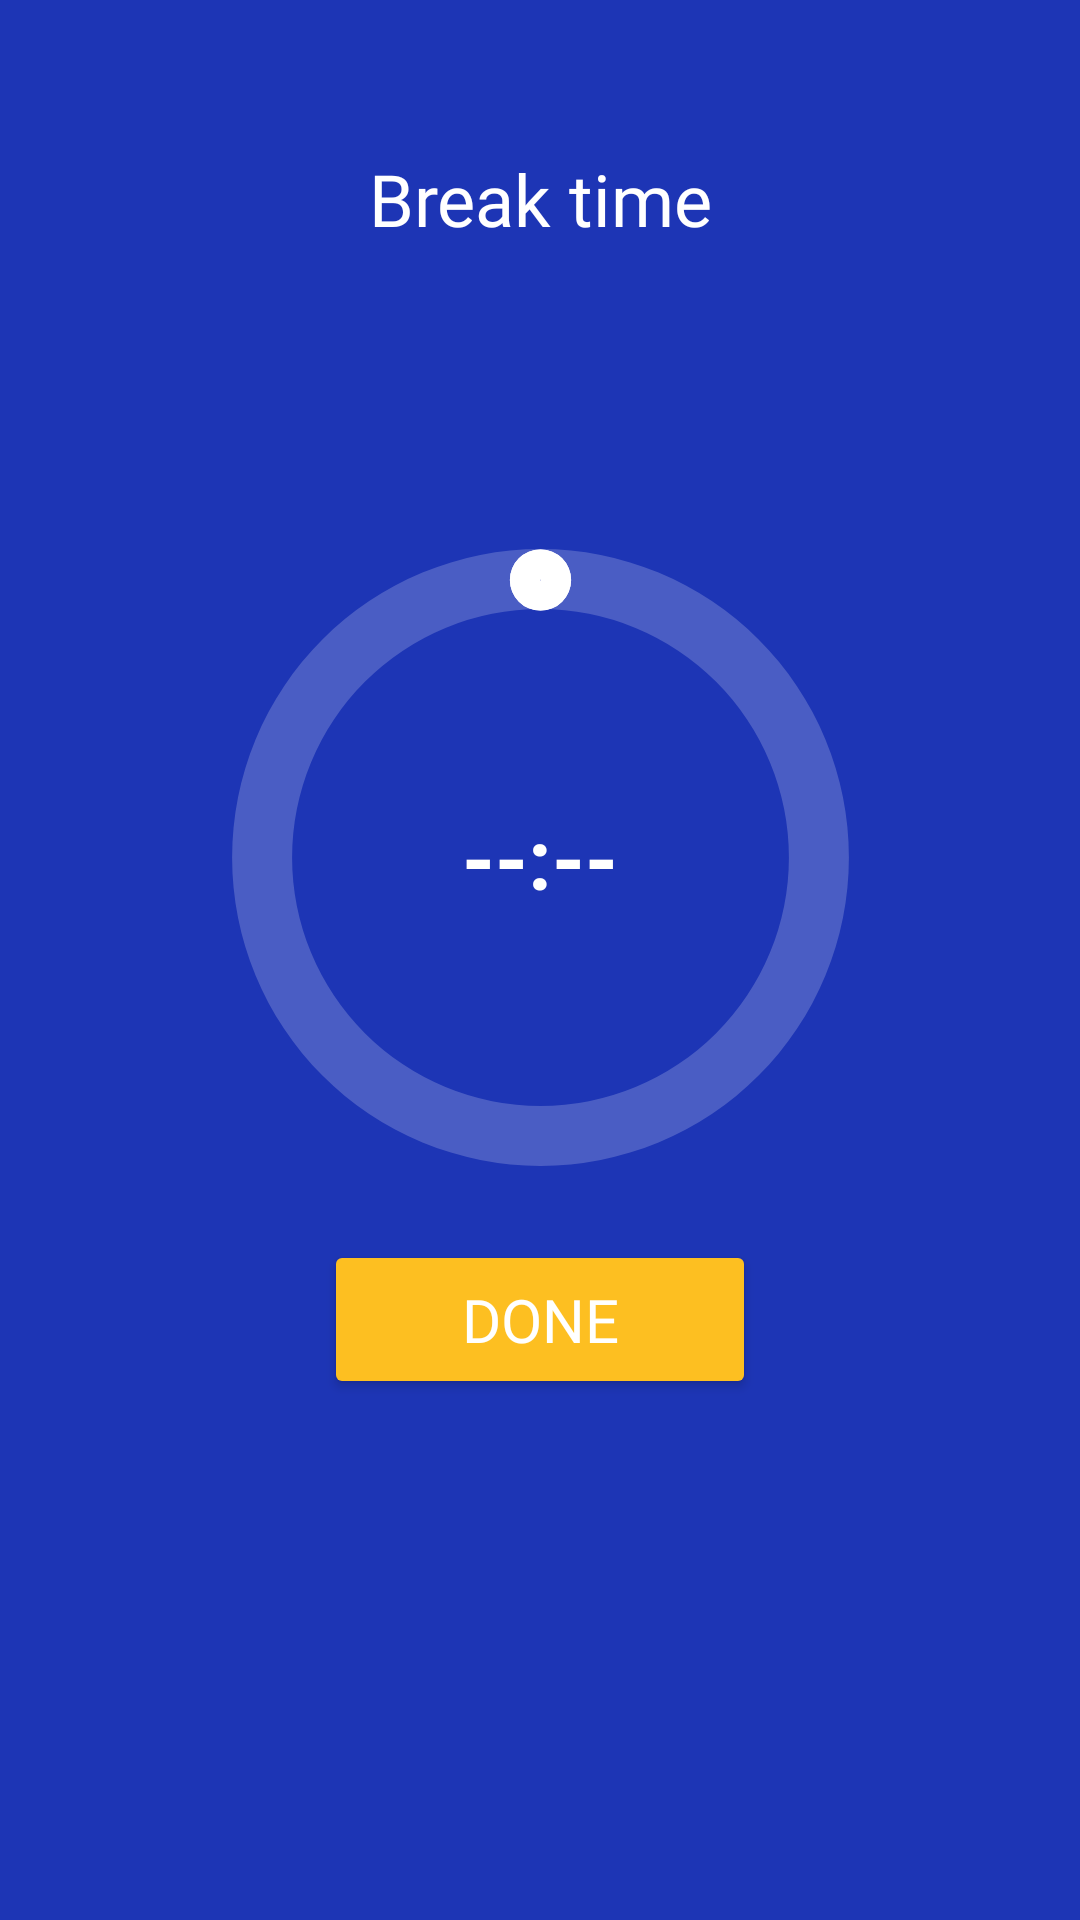

Reconstruct the res/layout file that produces this screen, plus the resources it refers to.
<!-- AndroidManifest.xml: application theme Theme.ASISApp -->
<!-- res/layout/activity_break_pomo.xml -->
<?xml version="1.0" encoding="utf-8"?>
<androidx.constraintlayout.widget.ConstraintLayout xmlns:android="http://schemas.android.com/apk/res/android"
    xmlns:app="http://schemas.android.com/apk/res-auto"
    xmlns:tools="http://schemas.android.com/tools"
    android:layout_width="match_parent"
    android:layout_height="match_parent"
    android:background="#1D35B5"
    tools:context=".pomodoro.BreakPomoActivity">

    <TextView
        android:id="@+id/textView4"
        android:layout_width="wrap_content"
        android:layout_height="wrap_content"
        android:layout_marginStart="130dp"
        android:layout_marginTop="50dp"
        android:layout_marginEnd="130dp"
        android:fontFamily="@font/poppins_bold"
        android:text="Break time"
        android:textAlignment="center"
        android:textColor="#FFFFFF"
        android:textSize="24sp"
        app:layout_constraintEnd_toEndOf="parent"
        app:layout_constraintStart_toStartOf="parent"
        app:layout_constraintTop_toTopOf="parent" />

    <RelativeLayout
        android:id="@+id/progress_layout_break"
        android:layout_width="207dp"
        android:layout_height="207dp"
        android:layout_margin="100dp"
        android:layout_marginStart="60dp"
        android:layout_marginTop="30dp"
        android:layout_marginEnd="60dp"
        app:layout_constraintEnd_toEndOf="parent"
        app:layout_constraintStart_toStartOf="parent"
        app:layout_constraintTop_toBottomOf="@+id/textView4">

        

        
        <ProgressBar
            android:id="@+id/progress_bar_break"
            style="?android:attr/progressBarStyleHorizontal"
            android:layout_width="match_parent"
            android:layout_height="match_parent"
            android:background="@drawable/circular_shape"
            android:indeterminate="false"
            android:progressDrawable="@drawable/circular_progress_bar"
            android:textAlignment="center" />

        <TextView
            android:id="@+id/progress_text_break"
            android:layout_width="wrap_content"
            android:layout_height="wrap_content"
            android:layout_alignParentLeft="true"
            android:layout_alignParentRight="true"
            android:layout_centerVertical="true"
            android:gravity="center"
            android:text="--:--"
            android:textColor="@color/white"
            android:textSize="28sp"
            android:textStyle="bold" />

    </RelativeLayout>

    <Button
        android:id="@+id/break_button"
        android:layout_width="144dp"
        android:layout_height="53dp"
        android:layout_marginStart="130dp"
        android:layout_marginTop="24dp"
        android:layout_marginEnd="130dp"
        android:backgroundTint="#FDBF21"
        android:fontFamily="@font/poppins_bold"
        android:textColor="@color/white"
        android:text="Done"
        android:textSize="20sp"
        app:cornerRadius="10dp"
        app:layout_constraintEnd_toEndOf="parent"
        app:layout_constraintStart_toStartOf="parent"
        app:layout_constraintTop_toBottomOf="@+id/progress_layout_break" />

</androidx.constraintlayout.widget.ConstraintLayout>
<!-- resources referenced by this layout -->
<resources>
  <color name="white">#FFFFFFFF</color>
  <!-- drawable circular_progress_bar (drawable) -->
  <?xml version="1.0" encoding="utf-8"?>
      <layer-list xmlns:android="http://schemas.android.com/apk/res/android">
          <item>
              <rotate android:fromDegrees="270" android:toDegrees="270">
                  <shape
                      android:innerRadiusRatio="2.5"
                      android:shape="ring"
                      android:thickness="20dp"
                      android:useLevel="true">
                      <gradient
                          android:angle="20"
                          android:endColor="@color/white"
                          android:startColor="@color/white"
                          android:type="sweep"
                          android:useLevel="false" />
                  </shape>
  
              </rotate>
          </item>
          <item android:bottom="185dp">
                  <shape
                      android:innerRadiusRatio="1000"
                      android:shape="ring"
                      android:thickness="10dp"
                      android:useLevel="false">
                      <solid android:color="@color/white" />
                  </shape>
          </item>
          <item>
              <rotate>
                  <inset android:insetBottom="185dp">
                      <shape
                          android:innerRadiusRatio="1000"
                          android:shape="ring"
                          android:thickness="10dp"
                          android:useLevel="false">
                          <solid android:color="@color/white" />
                      </shape>
                  </inset>
              </rotate>
          </item>
  
      </layer-list>
  
  
  
  <!-- drawable circular_shape (drawable) -->
  <?xml version="1.0" encoding="utf-8"?>
  <shape
      xmlns:android="http://schemas.android.com/apk/res/android"
      android:innerRadiusRatio="2.5"
      android:shape="ring"
      android:thickness="20dp"
      android:useLevel="false">
      <solid android:color="#33FFFFFF" />
  </shape>
  <style name="Theme.ASISApp" parent="Theme.MaterialComponents.DayNight.NoActionBar">
          
          <item name="colorPrimary">@color/purple_500</item>
          <item name="colorPrimaryVariant">@color/purple_700</item>
          <item name="colorOnPrimary">@color/white</item>
          
          <item name="colorSecondary">@color/teal_200</item>
          <item name="colorSecondaryVariant">@color/teal_700</item>
          <item name="colorOnSecondary">@color/black</item>
          
          <item name="android:statusBarColor">?attr/colorPrimaryVariant</item>
          
      </style>
  <color name="purple_500">#FF6200EE</color>
  <color name="purple_700">#FF3700B3</color>
  <color name="teal_200">#FF03DAC5</color>
  <color name="teal_700">#FF018786</color>
  <color name="black">#FF000000</color>
</resources>
